Run: headless pygame with SDL's dummy video driver; simulated clock (each Clock.tick advances the game by its frame time, no real sleeping); random seed 0; keys injected as events and as key.get_pressed() state; mouse plan: one left click at the window centre at the start of phase 2, then a move to the lower-right quarter at the start of phase 3.
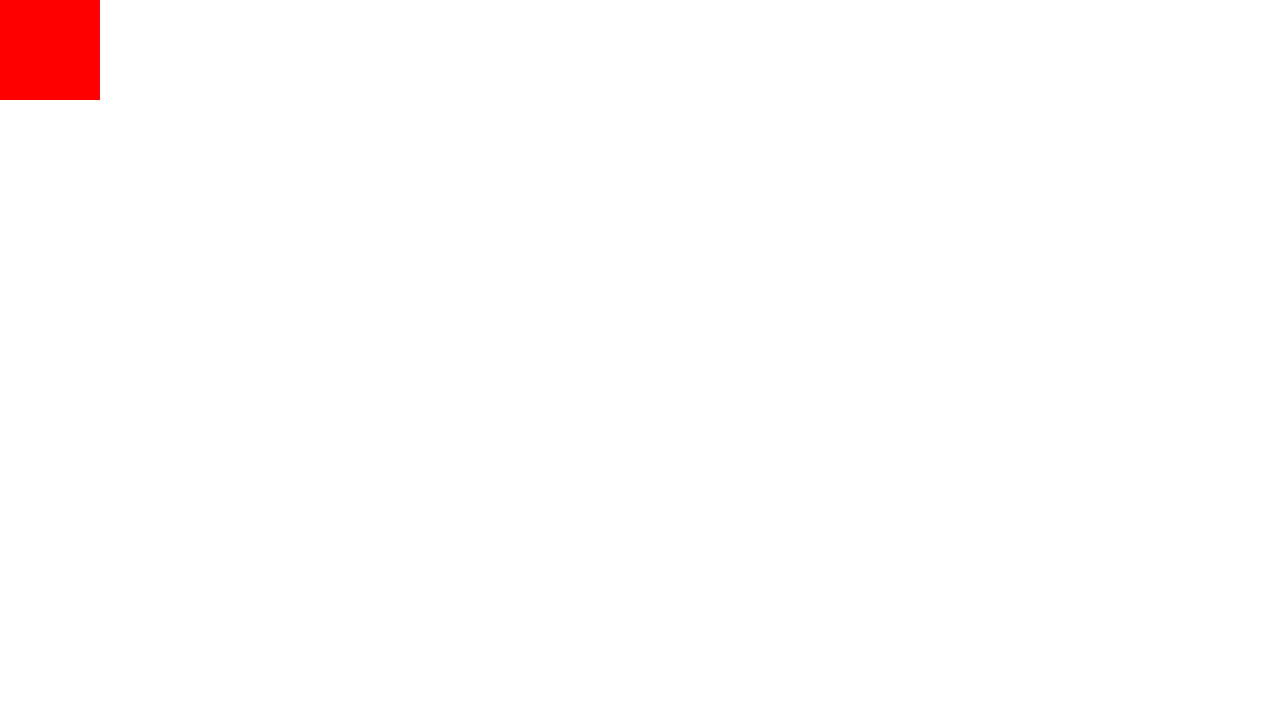
Frame 1 of 4 · flips 1–60 · no input
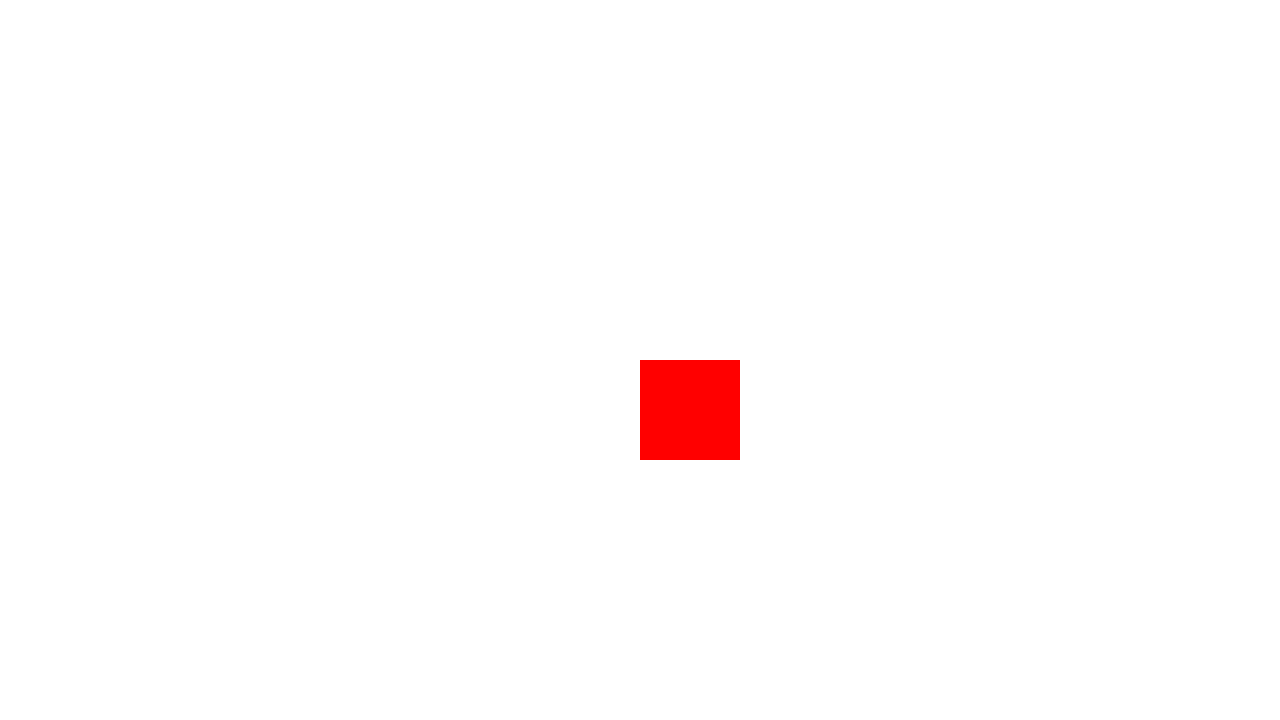
Frame 2 of 4 · flips 61–180 · clicked the window centre · tapped SPACE, RETURN · held RIGHT (→), D
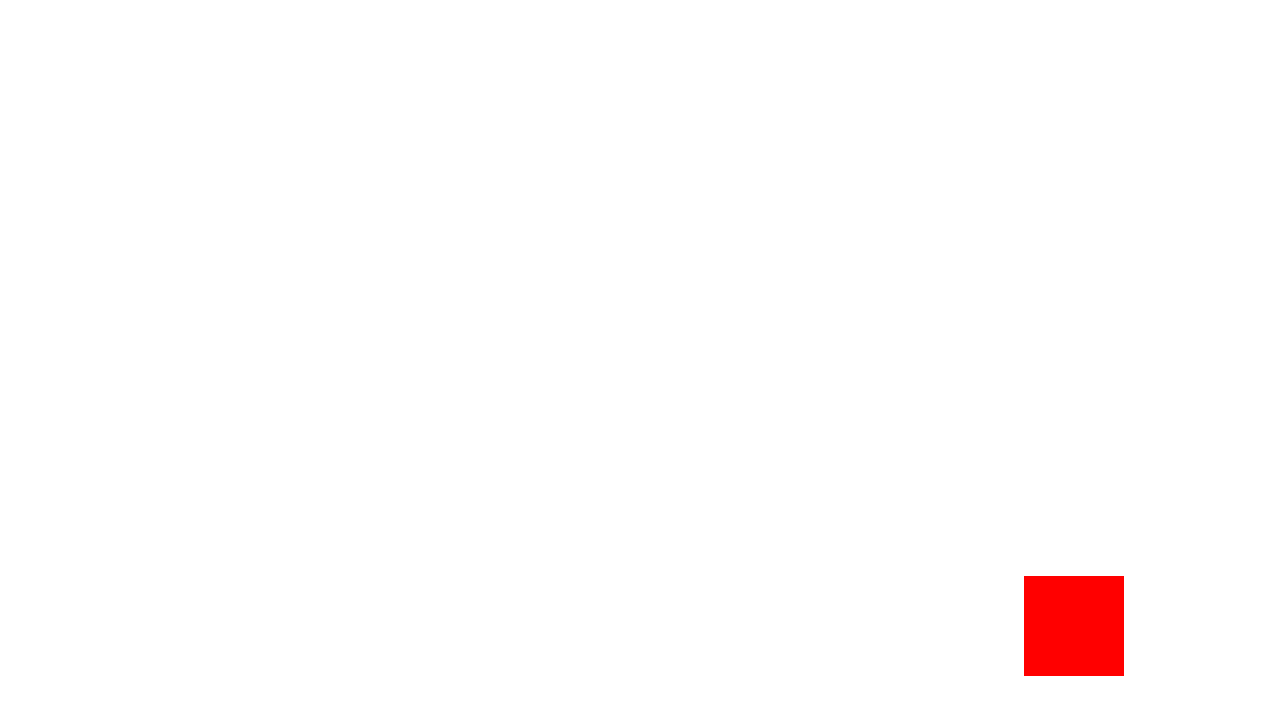
Frame 3 of 4 · flips 181–300 · moved the mouse to the lower-right quarter · held DOWN (↓), S
Frame 4 of 4 · flips 301–420 · held LEFT (←), A, UP (↑), W · screen unchanged from frame 3, image omitted

The pygame program that drew these frames:

import pygame, sys, random
pygame.init()

# Definir paleta de colores
BLACK = (0, 0, 0)
WHITE = (255, 255, 255)
GREEN = (0, 255, 0)
RED   = (255, 0, 0)
BLUE  = (0, 0, 255)


size = (1280, 720)
screen = pygame.display.set_mode(size)
clock = pygame.time.Clock()

pygame.mouse.set_visible(0)

while True:
    for event in pygame.event.get():
        if event.type == pygame.QUIT:
            sys.exit()
    
    mouse_pos = pygame.mouse.get_pos()
    x = mouse_pos[0]
    y = mouse_pos[1]
    
        
    screen.fill(WHITE)
                
    pygame.draw.rect(screen, RED, (x, y, 100, 100))            
    pygame.display.flip()
    clock.tick(60)
